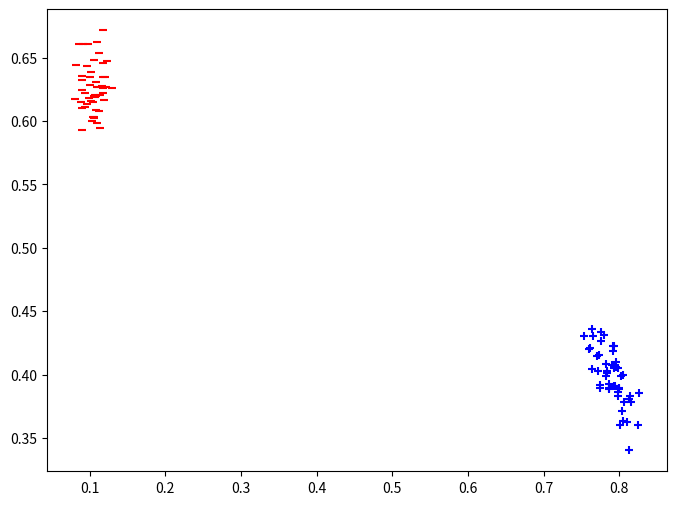

Python code for this plot:
import numpy as np
import matplotlib.pyplot as plt

geohashesNorth = ['d2g6fe', 'd2g6fg', 'd2g6g5', 'd2g6g7', 'd2g6fd',
                  'd2g6ff', 'd2g6g4', 'd2g6g6', 'd2g6f9', 'd2g6fc',
                  'd2g6g1', 'd2g6g3', 'd2g6f8', 'd2g6fb', 'd2g6g0']

geohashesSouth = ['d2g6d9', 'd2g6dc', 'd2g6e1', 'd2g6dd', 'd2g6df',
                  'd2g6de', 'd2g6dg', 'd2g6e5', 'd2g6ds', 'd2g6du',
                  'd2g6eh', 'd2g6dt', 'd2g6dv', 'd2g6ej', 'd2g6dw']

producTypes = ['rapida', 'mercados', 'vegetariana', 'oriental', 'licores', 'tecnologia']
probabilitiesS = [0.4, 0.2, 0.2, 0.05, 0.1, 0.05]
probabilitiesN = [0.05, 0.3, 0.25, 0.25, 0.1, 0.05]
probabilitiesM = [0.4, 0.2, 0.2, 0.05, 0.1, 0.05]

genders = ['M', 'F']
paymentMethods = ['cash', 'datafono', 'credit', 'rappipay']

numberUsers = 100
numberOrders = np.arange(1500, 2000)

data = []
dataByUser = []

for userID in range(1, numberUsers+1):
    nOrders = np.random.choice(numberOrders, 1)[0]
    state = np.random.choice(2, 1)[0]
    gender = np.random.choice(genders, 1)[0]

    geohashes = []
    probabilities = []
    if state == 1:
        geohashes = geohashesNorth
        probabilities = probabilitiesN
    else:
        geohashes = geohashesSouth
        probabilities = probabilitiesS

    geohash = np.random.choice(geohashes, 1)[0]

    products = [0] * len(producTypes)

    for orderID in range(0, nOrders):
        product = np.random.choice(producTypes, 1, replace=False, p=probabilities)[0]

        order = [userID, gender, geohash, product]
        data.append(order)
        for idx, productOnList in enumerate(producTypes):
            if productOnList == product:
                products[idx] = products[idx] + 1

    dataResumenUser = [userID, gender, geohash, state, nOrders]

    productsNorm = products / np.linalg.norm(products)
    dataResumenUser.extend(productsNorm)

    dataByUser.append(dataResumenUser)

classA_x = []
classA_y = []
classB_x = []
classB_y = []

for idx, val in enumerate(dataByUser):
    if val[3] == 0:
        classA_x.append(val[5])
        classA_y.append(val[6])
    else:
        classB_x.append(val[5])
        classB_y.append(val[6])

for d in dataByUser:
    print(d)

plt.figure(figsize=(8, 6))
plt.scatter(classA_x, classA_y, marker='+', color='blue')
plt.scatter(classB_x, classB_y, marker='_', color='red')
plt.show()



